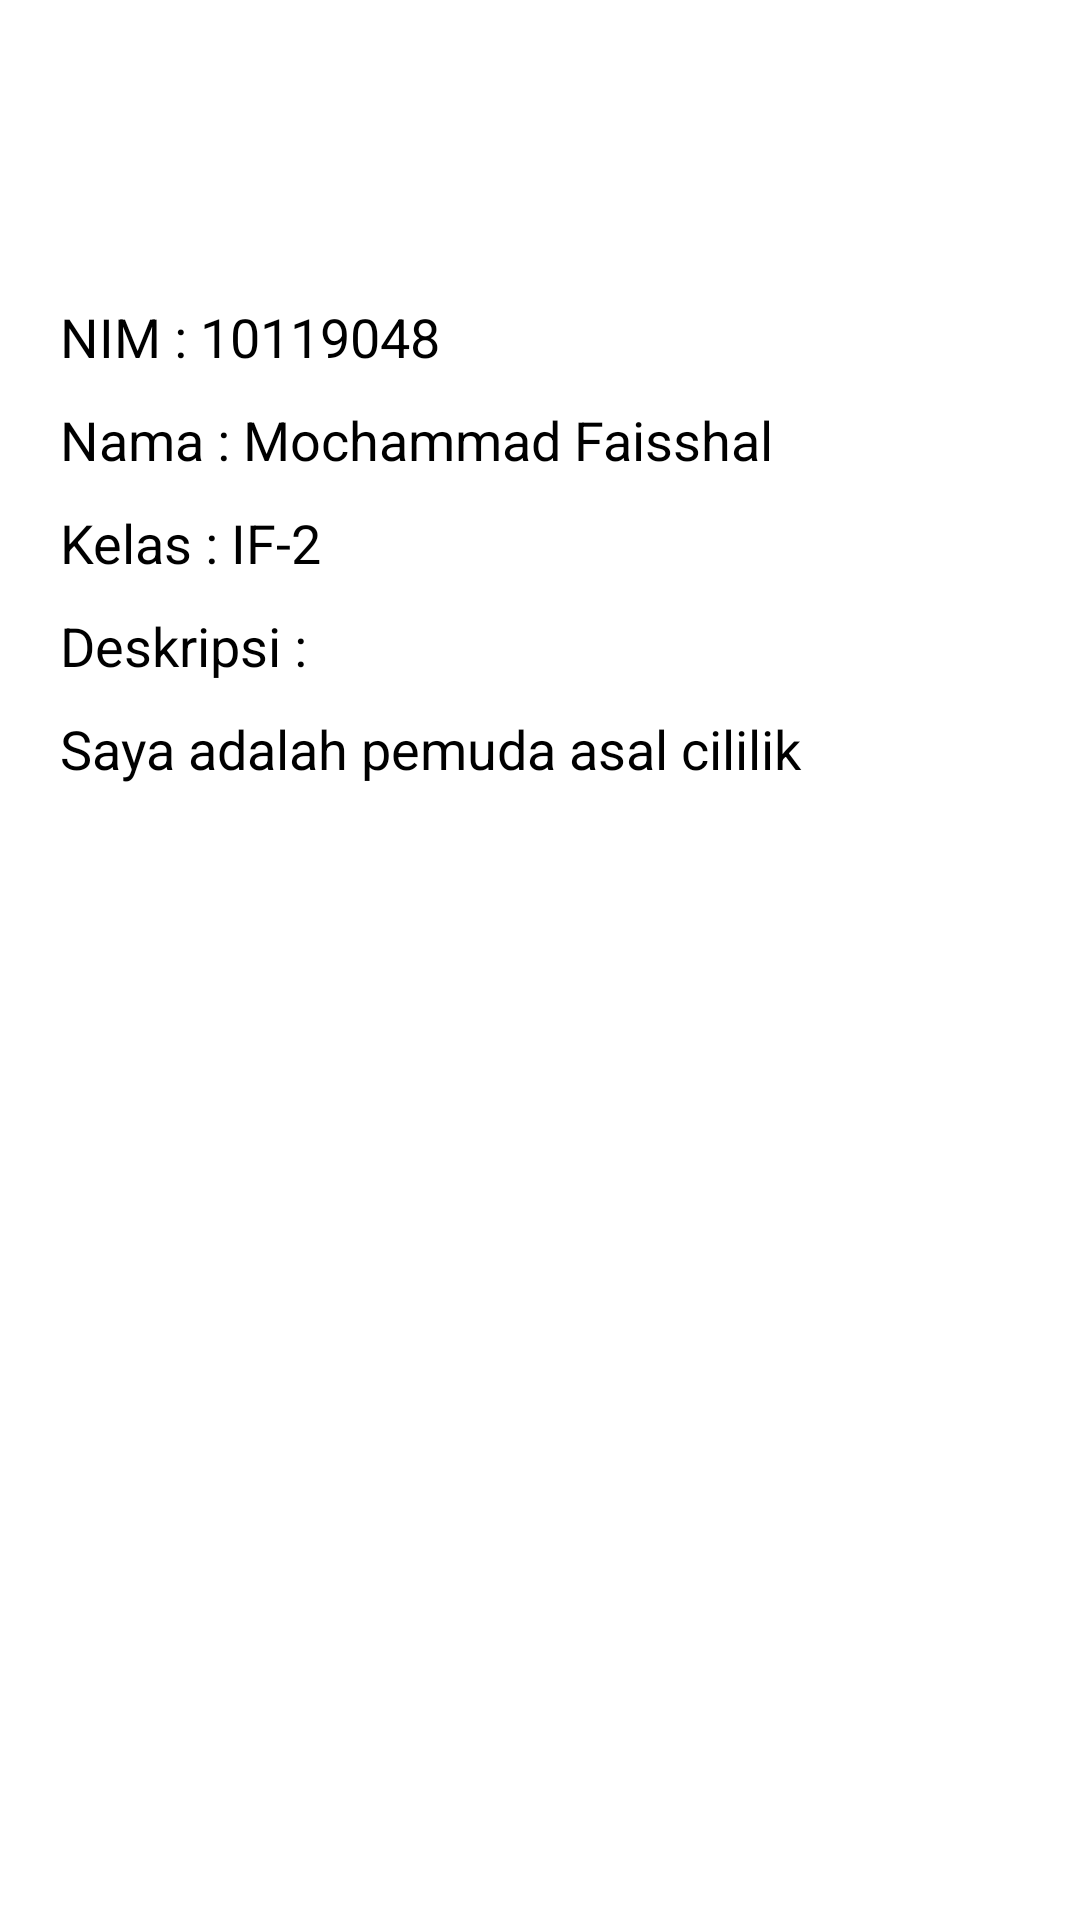

Android layout source for this screen:
<!-- AndroidManifest.xml: application theme Theme.Tugas_1_AKB_IF2_10119048 -->
<!-- res/layout/activity_profile.xml -->
<?xml version="1.0" encoding="utf-8"?>
<LinearLayout xmlns:android="http://schemas.android.com/apk/res/android"
    xmlns:app="http://schemas.android.com/apk/res-auto"
    xmlns:tools="http://schemas.android.com/tools"
    android:layout_width="match_parent"
    android:layout_height="match_parent"
    android:orientation="vertical"
    tools:context="com.example.tugas_1_akb_if2_10119048.ProfileActivity">


    <TextView
        android:layout_width="match_parent"
        android:layout_height="wrap_content"
        android:layout_marginTop="100dp"
        android:layout_marginLeft="20dp"
        android:layout_marginRight="20dp"
        android:text="NIM : 10119048"
        android:textColor="@color/black"
        android:textSize="18dp"

        />
    <TextView
        android:layout_width="match_parent"
        android:layout_height="wrap_content"
        android:layout_marginTop="10dp"
        android:layout_marginLeft="20dp"
        android:layout_marginRight="20dp"
        android:text="Nama : Mochammad Faisshal "
        android:textColor="@color/black"
        android:textSize="18dp"

        />
    <TextView
        android:layout_width="match_parent"
        android:layout_height="wrap_content"
        android:layout_marginTop="10dp"
        android:layout_marginLeft="20dp"
        android:layout_marginRight="20dp"
        android:text="Kelas : IF-2"
        android:textColor="@color/black"
        android:textSize="18dp"

        />
    <TextView
        android:layout_width="match_parent"
        android:layout_height="wrap_content"
        android:layout_marginTop="10dp"
        android:layout_marginLeft="20dp"
        android:layout_marginRight="20dp"
        android:text="Deskripsi : "
        android:textColor="@color/black"
        android:textSize="18dp"

        />
    <TextView
        android:layout_width="match_parent"
        android:layout_height="wrap_content"
        android:layout_marginTop="10dp"
        android:layout_marginLeft="20dp"
        android:layout_marginRight="20dp"
        android:text="Saya adalah pemuda asal cililik"
        android:textColor="@color/black"
        android:textSize="18dp"
        />



</LinearLayout>
<!-- resources referenced by this layout -->
<resources>
  <style name="Theme.Tugas_1_AKB_IF2_10119048" parent="Theme.MaterialComponents.DayNight.DarkActionBar">
          
          <item name="colorPrimary">@color/purple_500</item>
          <item name="colorPrimaryVariant">@color/purple_700</item>
          <item name="colorOnPrimary">@color/white</item>
          
          <item name="colorSecondary">@color/teal_200</item>
          <item name="colorSecondaryVariant">@color/teal_700</item>
          <item name="colorOnSecondary">@color/black</item>
          
          <item name="android:statusBarColor" tools:targetApi="l">?attr/colorPrimaryVariant</item>
          
      </style>
  <!-- not gathered from this repository: default colours our renderer supplied (Android Studio template values) -->
  <color name="purple_500">#FF6200EE</color>
  <color name="purple_700">#FF3700B3</color>
  <color name="teal_200">#FF03DAC5</color>
  <color name="teal_700">#FF018786</color>
  <color name="black">#FF000000</color>
  <color name="white">#FFFFFFFF</color>
</resources>
